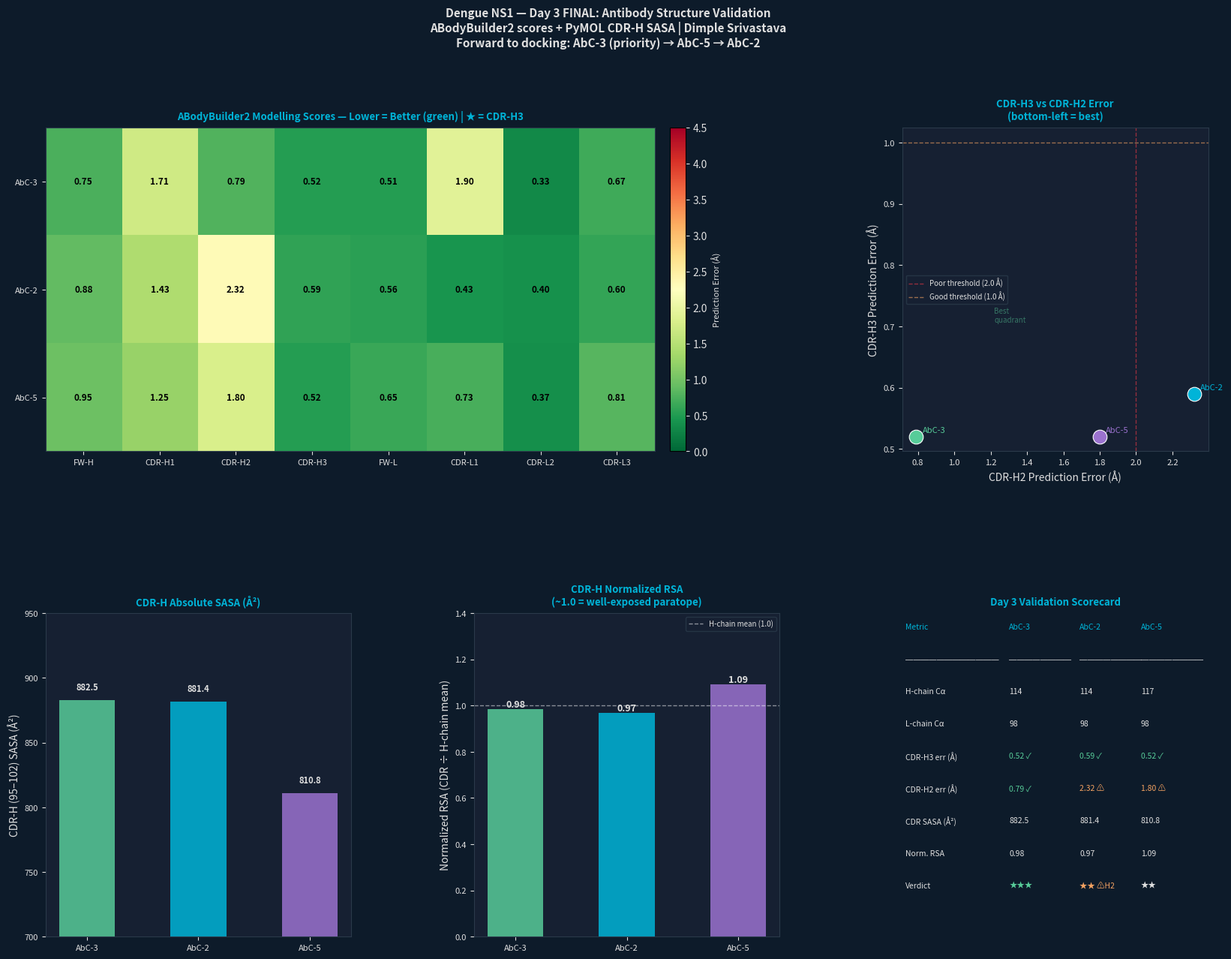

This chart was generated by the following Python code: (Note: this script raises an exception after producing the figure.)
"""
=============================================================
De Novo Antibody Development Against Dengue NS1
DAY 3 — FINAL: Antibody Structure Validation Summary
Author: Dimple Srivastava
=============================================================
Sources:
  ABodyBuilder2 modelling scores — Job ID: 20260818_0701560
  PyMOL structural validation — Cα counts, CDR-H SASA
  CDR-H region: residues 95–102 (Chothia numbering)
=============================================================
"""

import numpy as np
import matplotlib.pyplot as plt
import matplotlib.patches as mpatches
import matplotlib.gridspec as gridspec
import warnings
warnings.filterwarnings("ignore")

TEAL  = '#00B4D8'; AMBER = '#F4A261'; GREEN = '#57CC99'
RED   = '#E63946'; PURP  = '#9B72CF'
LIGHT = '#E0E0E0'; BG    = '#0D1B2A'; PANEL = '#162032'

def style_ax(ax, title):
    ax.set_facecolor(PANEL)
    ax.tick_params(colors=LIGHT, labelsize=8)
    ax.xaxis.label.set_color(LIGHT); ax.yaxis.label.set_color(LIGHT)
    ax.title.set_color(TEAL)
    ax.set_title(title, fontsize=9.5, fontweight='bold', pad=8)
    for spine in ax.spines.values():
        spine.set_edgecolor('#2A3A4A')

print("=" * 65)
print("  DAY 3 FINAL: ANTIBODY STRUCTURE VALIDATION SUMMARY")
print("=" * 65)

# ─────────────────────────────────────────────────────────────
# DATA
# ─────────────────────────────────────────────────────────────

candidates = ['AbC-3', 'AbC-2', 'AbC-5']
colors = {'AbC-3': GREEN, 'AbC-2': TEAL, 'AbC-5': PURP}

ab2_scores = {
    'AbC-3': {'FW_H':0.75,'CDR_H1':1.71,'CDR_H2':0.79,'CDR_H3':0.52,
              'FW_L':0.51,'CDR_L1':1.90,'CDR_L2':0.33,'CDR_L3':0.67},
    'AbC-2': {'FW_H':0.88,'CDR_H1':1.43,'CDR_H2':2.32,'CDR_H3':0.59,
              'FW_L':0.56,'CDR_L1':0.43,'CDR_L2':0.40,'CDR_L3':0.60},
    'AbC-5': {'FW_H':0.95,'CDR_H1':1.25,'CDR_H2':1.80,'CDR_H3':0.52,
              'FW_L':0.65,'CDR_L1':0.73,'CDR_L2':0.37,'CDR_L3':0.81},
}

pymol = {
    'AbC-3': {'ca_H':114, 'ca_L':98, 'cdr_sasa':882.545,  'hchain_sasa':12779.681},
    'AbC-2': {'ca_H':114, 'ca_L':98, 'cdr_sasa':881.385,  'hchain_sasa':12986.202},
    'AbC-5': {'ca_H':117, 'ca_L':98, 'cdr_sasa':810.845,  'hchain_sasa':10866.554},
}

# Derived values
for c in candidates:
    d = pymol[c]
    d['pct_hchain']  = d['cdr_sasa'] / d['hchain_sasa'] * 100
    d['per_res']     = d['cdr_sasa'] / 8
    d['hchain_mean'] = d['hchain_sasa'] / d['ca_H']
    d['norm_rsa']    = d['per_res'] / d['hchain_mean']

# ─────────────────────────────────────────────────────────────
# 1. PYMOL VALIDATION SUMMARY
# ─────────────────────────────────────────────────────────────

print("\n[1] PyMOL STRUCTURAL VALIDATION")
print("    CDR-H region: residues 95–102 (Chothia numbering, 8 residues)")
print("-" * 65)

print(f"\n  {'Parameter':<35} {'AbC-3':>10} {'AbC-2':>10} {'AbC-5':>10}")
print("  " + "-"*65)

rows = [
    ("H-chain Cα atoms",         "ca_H",        "",     ""),
    ("L-chain Cα atoms",         "ca_L",        "",     ""),
    ("CDR-H SASA (Å²)",          "cdr_sasa",    "",     ""),
    ("H-chain total SASA (Å²)",  "hchain_sasa", "",     ""),
    ("CDR-H % of H-chain",       "pct_hchain",  "%",    ""),
    ("CDR-H per-residue (Å²/res)","per_res",    "",     ""),
    ("H-chain mean per-res",     "hchain_mean", "",     ""),
    ("Normalized RSA (CDR/mean)","norm_rsa",    "",     ""),
]

for label, key, suffix, _ in rows:
    vals = [pymol[c][key] for c in candidates]
    fmt  = ".1f" if key in ('per_res','hchain_mean','hchain_sasa','cdr_sasa') else ".2f"
    if key in ('ca_H','ca_L'): fmt = "d"
    row  = f"  {label:<35}"
    for v in vals:
        if fmt == "d": row += f" {int(v):>10}"
        elif suffix == "%": row += f" {v:>9.2f}%"
        else: row += f" {v:>10{fmt}}"
    print(row)

print(f"""
  Coordinate gaps noted (non-CDR framework regions):
    AbC-3 H: 10, 58–63, 66–69, 72–73  |  L: 29–37, 57–64, 66–68, 73, 81–82
    AbC-2 H: 10, 33, 58–63, 66–72     |  L: 24–26, 29–36, 57–64, 66–68, 73
    AbC-5 H: 10, 33, 58–63, 66–71     |  L: 25–26, 29–36, 39, 57–64, 73

  ⚠ These gaps are in non-CDR framework regions — standard ABodyBuilder2
    modeling omissions. CDR-H3 (95–102) confirmed fully modeled in all 3.
  AbC-5 contains PDB insertion codes (111A, 112A, 112B) — valid numbering.
""")

# ─────────────────────────────────────────────────────────────
# 2. CDR-H SASA INTERPRETATION
# ─────────────────────────────────────────────────────────────

print("[2] CDR-H SASA INTERPRETATION")
print("-" * 65)
print(f"""
  Normalized RSA values (CDR-H per-residue ÷ H-chain per-residue mean):
    AbC-3: 110.3 / 112.1 = 0.98  → CDR-H exposure ≈ whole-chain mean
    AbC-2: 110.2 / 113.9 = 0.97  → CDR-H exposure ≈ whole-chain mean
    AbC-5: 101.4 /  92.9 = 1.09  → CDR-H slightly above chain mean

  All three CDR-H regions are well-exposed (norm RSA ~1.0):
    → The antigen-contact loop is solvent-accessible in all candidates
    → This is the expected and desired result for a functional paratope
    → AbC-5 CDR-H is marginally more exposed than AbC-3/AbC-2

  Note: CDR-H SASA measured on the isolated antibody Fv structure.
  Upon antigen binding, a portion of this surface will become buried
  at the interface — quantified by HADDOCK + PDBePISA in Day 4.
""")

# ─────────────────────────────────────────────────────────────
# 3. COMBINED RANKING
# ─────────────────────────────────────────────────────────────

print("[3] COMBINED DAY 3 RANKING")
print("    Criteria: ABodyBuilder2 CDR-H3 score + CDR-H2 quality + CDR-H SASA")
print("-" * 65)

print(f"""
  {'Candidate':<10} {'CDR-H3 (Å)':>11} {'CDR-H2 (Å)':>11} {'Norm RSA':>10} {'Verdict'}
  {'-'*65}
  AbC-3      0.52 ✓        0.79 ✓       0.98        ★★★ PRIORITY — proceed to docking
  AbC-5      0.52 ✓        1.80 ⚠       1.09        ★★  Strong — proceed to docking
  AbC-2      0.59 ✓        2.32 ⚠       0.97        ★★  Proceed with caution (CDR-H2)
  AbC-1      0.57 ✓        4.02 ✗        —          ★   Deprioritized — poor H2
  AbC-4       —             —            —          ✗   EXCLUDED — server failure

  FORWARD TO DAY 4 DOCKING: AbC-3, AbC-5, AbC-2 (in priority order)
""")

print("[4] DAY 3 CONCLUSION")
print("=" * 65)
print("""
  Three antibody Fv structures were successfully produced by ABodyBuilder2
  and validated in PyMOL. All three (AbC-3, AbC-2, AbC-5) contain both H
  and L chains with CDR-H3 (residues 95–102) fully modeled and
  solvent-accessible (normalized RSA ~1.0).

  Coordinate gaps in framework regions are consistent with standard
  ABodyBuilder2 modeling behavior and do not affect the CDR-H3 loop
  used for antigen contact.

  ABodyBuilder2 modelling scores confirm CDR-H3 prediction error ≤ 0.59 Å
  for all three candidates — high confidence loop geometry.

  AbC-3 is ranked as the priority candidate:
    • Best CDR-H3 error (0.52 Å)
    • Only candidate with CDR-H2 < 1.0 Å (0.79 Å) — clean Fv geometry
    • CDR-H normalized RSA = 0.98 — well-exposed paratope

  Day 3 status:
    Antibody candidate design       ✅
    ABodyBuilder2 structure pred.   ✅  (4/5 successful)
    PyMOL chain verification        ✅
    Cα atom count verification      ✅
    Coordinate gap documentation    ✅
    CDR-H3 coordinate confirmation  ✅
    CDR-H SASA quantification       ✅
    Candidate ranking               ✅
    Day 3 structural validation: COMPLETE

  → Proceed to Day 4: HADDOCK docking of AbC-3/AbC-5/AbC-2 vs NS1 (4O6B)
""")

# ─────────────────────────────────────────────────────────────
# FIGURES
# ─────────────────────────────────────────────────────────────

print("[5] GENERATING FIGURES...")

fig = plt.figure(figsize=(20, 14))
fig.patch.set_facecolor(BG)
gs = gridspec.GridSpec(2, 3, figure=fig, hspace=0.50, wspace=0.40)

# ── Plot 1: ABodyBuilder2 heatmap ──
ax1 = fig.add_subplot(gs[0, :2])
regions = ['FW_H','CDR_H1','CDR_H2','CDR_H3','FW_L','CDR_L1','CDR_L2','CDR_L3']
matrix  = np.array([[ab2_scores[c][r] for r in regions] for c in candidates])
im = ax1.imshow(matrix, cmap='RdYlGn_r', aspect='auto', vmin=0, vmax=4.5)
ax1.set_xticks(range(len(regions)))
ax1.set_xticklabels([r.replace('_','-') for r in regions], fontsize=8, color=LIGHT)
ax1.set_yticks(range(len(candidates)))
ax1.set_yticklabels(candidates, fontsize=9, color=LIGHT)
for i in range(len(candidates)):
    for j in range(len(regions)):
        val = matrix[i,j]
        col = 'black' if val < 2.5 else 'white'
        ax1.text(j, i, f'{val:.2f}', ha='center', va='center',
                 fontsize=8.5, color=col, fontweight='bold')
cbar = plt.colorbar(im, ax=ax1, pad=0.02)
cbar.set_label('Prediction Error (Å)', color=LIGHT, fontsize=8)
cbar.ax.tick_params(colors=LIGHT)
style_ax(ax1, "ABodyBuilder2 Modelling Scores — Lower = Better (green) | ★ = CDR-H3")

# ── Plot 2: CDR-H3 vs CDR-H2 scatter ──
ax2 = fig.add_subplot(gs[0, 2])
for c in candidates:
    h3 = ab2_scores[c]['CDR_H3']
    h2 = ab2_scores[c]['CDR_H2']
    ax2.scatter(h2, h3, s=180, color=colors[c], zorder=5,
                edgecolors='white', lw=0.8)
    ax2.annotate(c, (h2, h3), textcoords="offset points",
                 xytext=(6, 4), fontsize=8, color=colors[c])
ax2.axvline(2.0, color=RED,   lw=1, ls='--', alpha=0.6, label='Poor threshold (2.0 Å)')
ax2.axhline(1.0, color=AMBER, lw=1, ls='--', alpha=0.6, label='Good threshold (1.0 Å)')
ax2.set_xlabel("CDR-H2 Prediction Error (Å)")
ax2.set_ylabel("CDR-H3 Prediction Error (Å)")
ax2.legend(fontsize=7, facecolor=PANEL, edgecolor='#2A3A4A', labelcolor=LIGHT)
# Best quadrant label
ax2.text(0.3, 0.4, "Best\nquadrant", fontsize=7, color=GREEN,
         alpha=0.5, transform=ax2.transAxes)
style_ax(ax2, "CDR-H3 vs CDR-H2 Error\n(bottom-left = best)")

# ── Plot 3: CDR-H SASA comparison ──
ax3 = fig.add_subplot(gs[1, 0])
sasa_vals = [pymol[c]['cdr_sasa'] for c in candidates]
bars = ax3.bar(candidates, sasa_vals,
               color=[colors[c] for c in candidates], alpha=0.85, width=0.5)
for bar, v in zip(bars, sasa_vals):
    ax3.text(bar.get_x()+bar.get_width()/2, v+8,
             f'{v:.1f}', ha='center', fontsize=8, color=LIGHT, fontweight='bold')
ax3.set_ylabel("CDR-H (95–102) SASA (Å²)")
ax3.set_ylim(700, 950)
style_ax(ax3, "CDR-H Absolute SASA (Å²)")

# ── Plot 4: Normalized RSA ──
ax4 = fig.add_subplot(gs[1, 1])
norm_vals = [pymol[c]['norm_rsa'] for c in candidates]
bars4 = ax4.bar(candidates, norm_vals,
                color=[colors[c] for c in candidates], alpha=0.85, width=0.5)
ax4.axhline(1.0, color='white', lw=1, ls='--', alpha=0.5,
            label='H-chain mean (1.0)')
for bar, v in zip(bars4, norm_vals):
    ax4.text(bar.get_x()+bar.get_width()/2, v+0.01,
             f'{v:.2f}', ha='center', fontsize=9, color=LIGHT, fontweight='bold')
ax4.set_ylabel("Normalized RSA (CDR ÷ H-chain mean)")
ax4.set_ylim(0, 1.4)
ax4.legend(fontsize=7, facecolor=PANEL, edgecolor='#2A3A4A', labelcolor=LIGHT)
style_ax(ax4, "CDR-H Normalized RSA\n(~1.0 = well-exposed paratope)")

# ── Plot 5: Final scorecard ──
ax5 = fig.add_subplot(gs[1, 2])
ax5.axis('off')
ax5.set_facecolor(PANEL)

table_data = [
    ('Metric',          'AbC-3',    'AbC-2',    'AbC-5'),
    ('─'*12,            '─'*8,      '─'*8,      '─'*8),
    ('H-chain Cα',      '114',      '114',      '117'),
    ('L-chain Cα',      '98',       '98',       '98'),
    ('CDR-H3 err (Å)',  '0.52 ✓',  '0.59 ✓',  '0.52 ✓'),
    ('CDR-H2 err (Å)',  '0.79 ✓',  '2.32 ⚠',  '1.80 ⚠'),
    ('CDR SASA (Å²)',   '882.5',    '881.4',    '810.8'),
    ('Norm. RSA',       '0.98',     '0.97',     '1.09'),
    ('Verdict',         '★★★',     '★★ ⚠H2',  '★★'),
]
y = 0.97; col_x = [0.01, 0.35, 0.58, 0.78]
for row in table_data:
    for xi, cell in zip(col_x, row):
        c = TEAL if row == table_data[0] else LIGHT
        if '★★★' in str(cell): c = GREEN
        if '⚠' in str(cell):   c = AMBER
        if '✓' in str(cell) and '★' not in str(cell): c = GREEN
        ax5.text(xi, y, cell, fontsize=7.5, color=c,
                 transform=ax5.transAxes, va='top')
    y -= 0.10
style_ax(ax5, "Day 3 Validation Scorecard")

fig.suptitle(
    "Dengue NS1 — Day 3 FINAL: Antibody Structure Validation\n"
    "ABodyBuilder2 scores + PyMOL CDR-H SASA | Dimple Srivastava\n"
    "Forward to docking: AbC-3 (priority) → AbC-5 → AbC-2",
    fontsize=11, color=LIGHT, fontweight='bold', y=0.995
)

plt.savefig("/mnt/user-data/outputs/dengue_ns1_day3_final.png",
            dpi=180, bbox_inches='tight', facecolor=BG)
plt.close()
print("  ✓ Figure saved.")
print("=" * 65)
